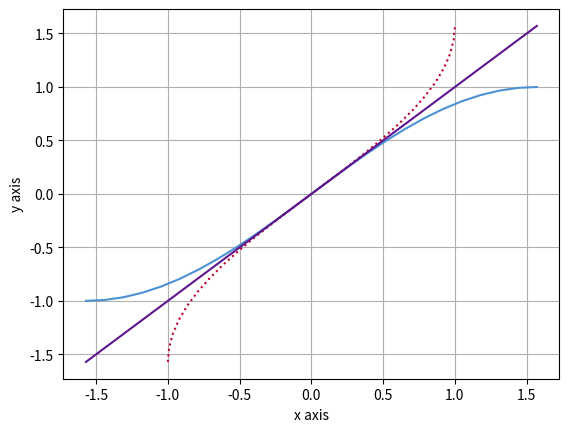

The matplotlib source for this figure:
import matplotlib.pyplot as plt
import numpy as np

x = np.linspace(-np.pi/2, np.pi/2, 25)
y = np.sin(x)

plt.plot(x,y,'-', color='#4C92D3')
plt.plot(y,x,':', color='#C10030')
plt.plot(x,x,'-', color='#5E158D')
plt.grid(True)
plt.xlabel('x axis')
plt.ylabel('y axis')
plt.show()